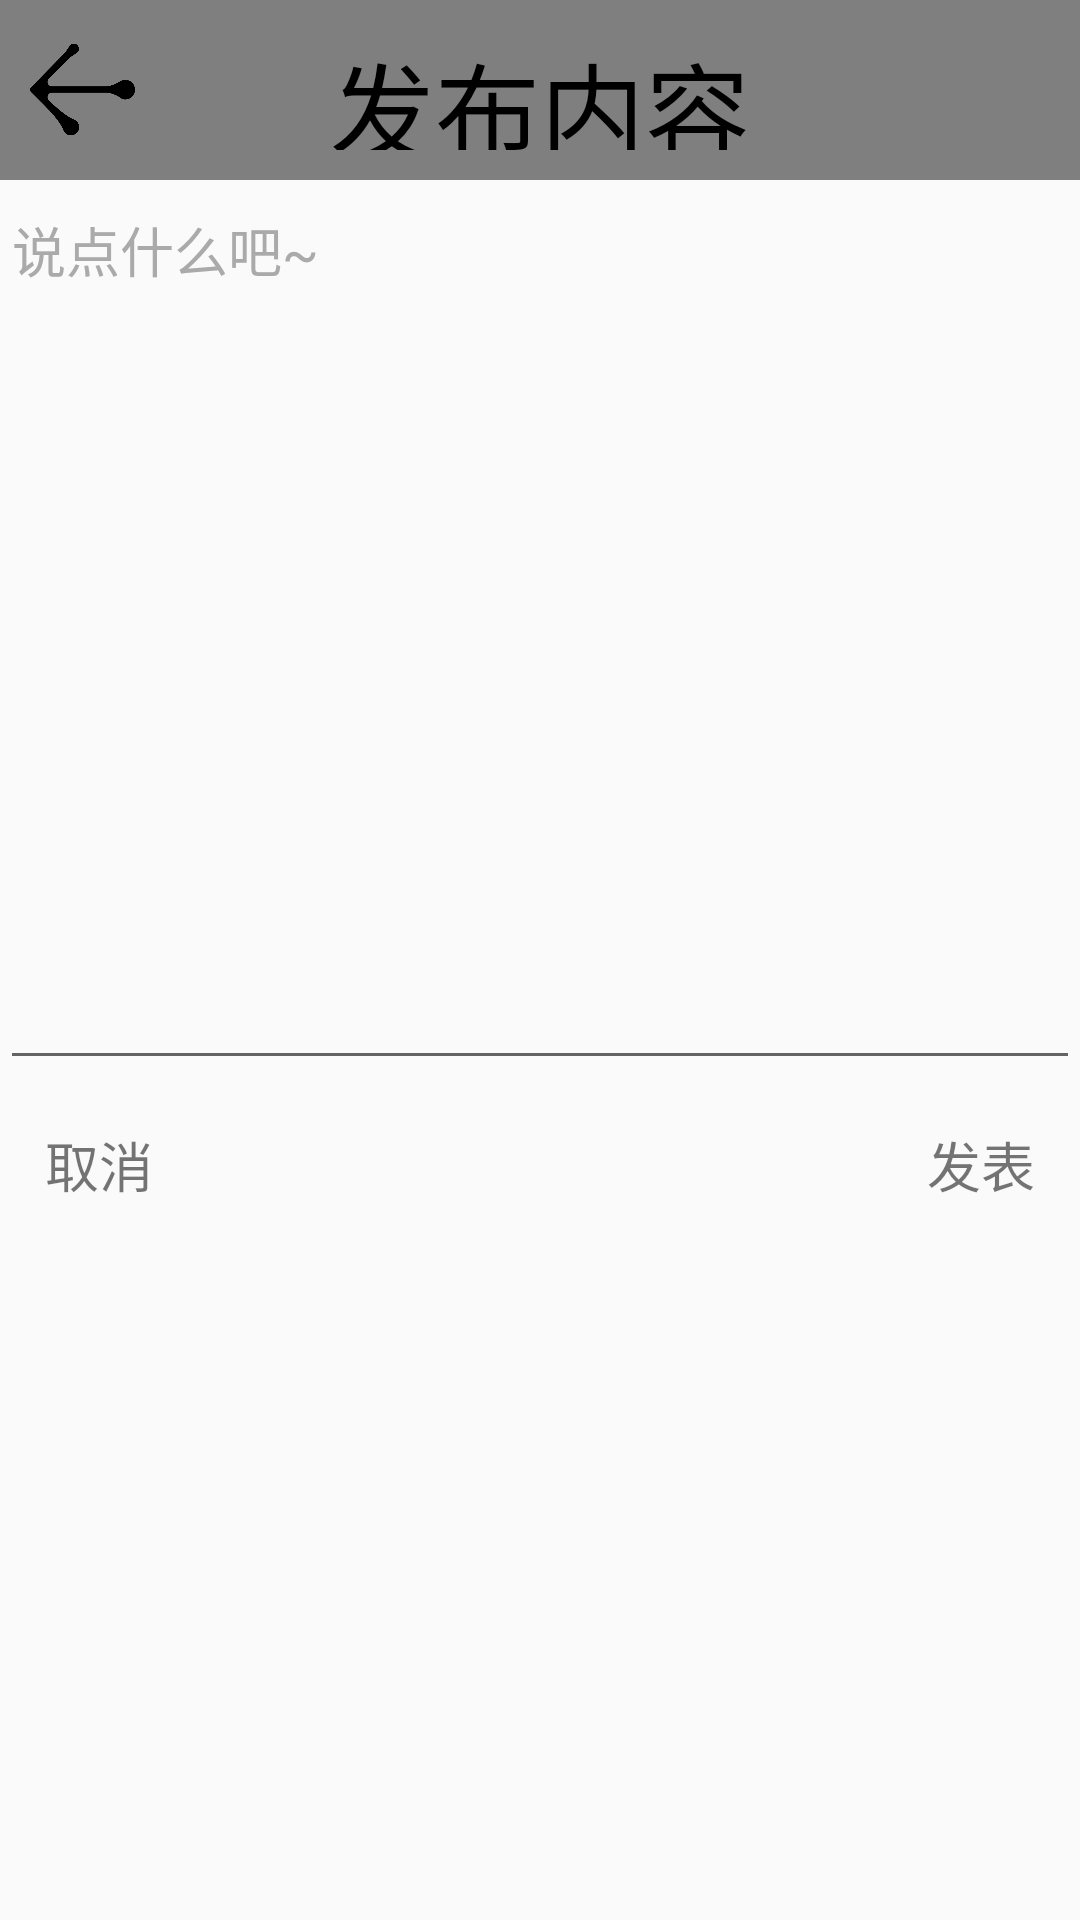

Android layout source for this screen:
<!-- AndroidManifest.xml: application theme AppTheme -->
<!-- res/layout/personal_publish.xml -->
<RelativeLayout xmlns:android="http://schemas.android.com/apk/res/android"
    xmlns:tools="http://schemas.android.com/tools"
    android:layout_width="match_parent"
    android:layout_height="match_parent">


    <RelativeLayout
        android:id="@+id/box_title"
        android:layout_width="match_parent"
        android:layout_height="wrap_content"
        android:layout_alignParentTop="true"
        android:background="@color/header_main">

        <ImageView
            android:id="@+id/img_back"
            style="@style/img_nav"
            android:src="@drawable/pg_back" />

        <TextView
            android:id="@+id/tex_title"
            style="@style/tex_title"
            android:gravity="center_horizontal"
            android:text="发布内容" />

    </RelativeLayout>

    <EditText
        android:id="@+id/felling"
        android:layout_width="fill_parent"
        android:layout_height="300dp"
        android:layout_below="@+id/box_title"
        android:gravity="top"
        android:hint="说点什么吧~"
        android:inputType="textMultiLine"
        android:textColorHint="#aaaaaa" />

    <RelativeLayout
        android:layout_width="match_parent"
        android:layout_height="wrap_content"
        android:layout_below="@+id/felling">

        <TextView
            android:id="@+id/publish_cancel"
            android:layout_width="wrap_content"
            android:layout_height="wrap_content"
            android:layout_alignParentLeft="true"
            android:layout_margin="15dp"
            android:text="取消"
            android:textSize="18sp" />

        <TextView
            android:id="@+id/publish_ok"
            android:layout_width="wrap_content"
            android:layout_height="wrap_content"
            android:layout_alignParentRight="true"
            android:layout_margin="15dp"
            android:text="发表"
            android:textSize="18sp" />
    </RelativeLayout>
</RelativeLayout>
<!-- resources referenced by this layout -->
<resources>
  <color name="header_main">#7f7f7f</color>
  <!-- drawable pg_back: png bitmap (drawable, 5385 bytes) -->
  <style name="img_nav">
          <item name="android:layout_width">35dp</item>
          <item name="android:layout_height">35dp</item>
          <item name="android:layout_centerVertical">true</item>
          <item name="android:layout_gravity">center</item>
          <item name="android:layout_margin">10dp</item>
      </style>
  <style name="tex_title">
          <item name="android:layout_marginTop">10dp</item>
          <item name="android:layout_marginBottom">10dp</item>
          <item name="android:textColor">@color/tex_tag</item>
          <item name="android:layout_height">40dp</item>
          <item name="android:layout_width">wrap_content</item>
          <item name="android:textSize">35dp</item>
          <item name="android:layout_centerHorizontal">true</item>
      </style>
  <style name="AppTheme" parent="Theme.AppCompat.Light.DarkActionBar">
          
          <item name="colorPrimary">@color/colorPrimary</item>
          <item name="colorPrimaryDark">@color/colorPrimaryDark</item>
          <item name="colorAccent">@color/colorAccent</item>
      </style>
  <color name="tex_tag">#000000</color>
  <color name="colorPrimary">#ff5e5e5e</color>
  <color name="colorPrimaryDark">#3f3f3f</color>
  <color name="colorAccent">#7f7f7f</color>
</resources>
